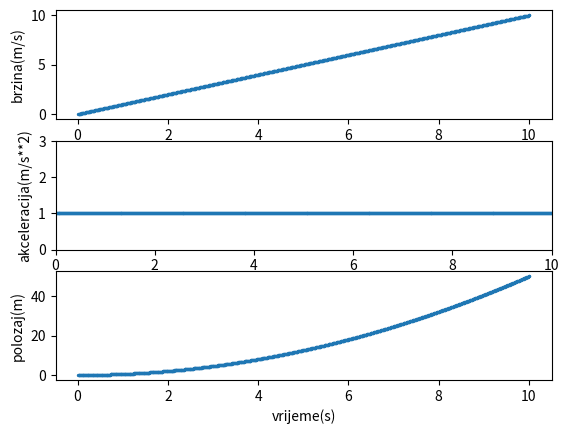

This figure's Python source:
import matplotlib.pyplot as plt 
import numpy as np


def jednoliko_gibanje(sila,masa):
    brzine = []
    polozaji = []
    akceleracije = []
    vremena = []

    n = 1000
    t = 10
    vrijeme = 0
    brzina = 0
    dt = t/n
    pomak = 0
    for i in range(n):
        akc = sila/masa
        brzina = brzina + akc*dt
        pomak = pomak + brzina*dt
        vrijeme = vrijeme + dt
        brzine.append(brzina)
        polozaji.append(pomak)
        akceleracije.append(akc)
        vremena.append(vrijeme)

    x_cord = [vremena]
    y_cord = [brzine]
    plt.subplot(3, 1, 1)
    plt.xlabel('vrijeme(s)')
    plt.ylabel('brzina(m/s)')
    plt.scatter(x_cord,y_cord,s=2)
    

    x_cord = [vremena]
    y_cord = [akceleracije]
    plt.subplot(3, 1, 2)
    plt.xlabel('vrijeme(s)')
    plt.ylabel('akceleracija(m/s**2)')
    plt.xlim([0,10])
    plt.ylim([0,akc + 2])
    plt.scatter(x_cord,y_cord,s=2)
    

    x_cord = [vremena]
    y_cord = [polozaji]
    plt.subplot(3, 1, 3)
    plt.scatter(x_cord,y_cord,s=2)
    plt.xlabel('vrijeme(s)')
    plt.ylabel('polozaj(m)')
    plt.show()

jednoliko_gibanje(5,5)